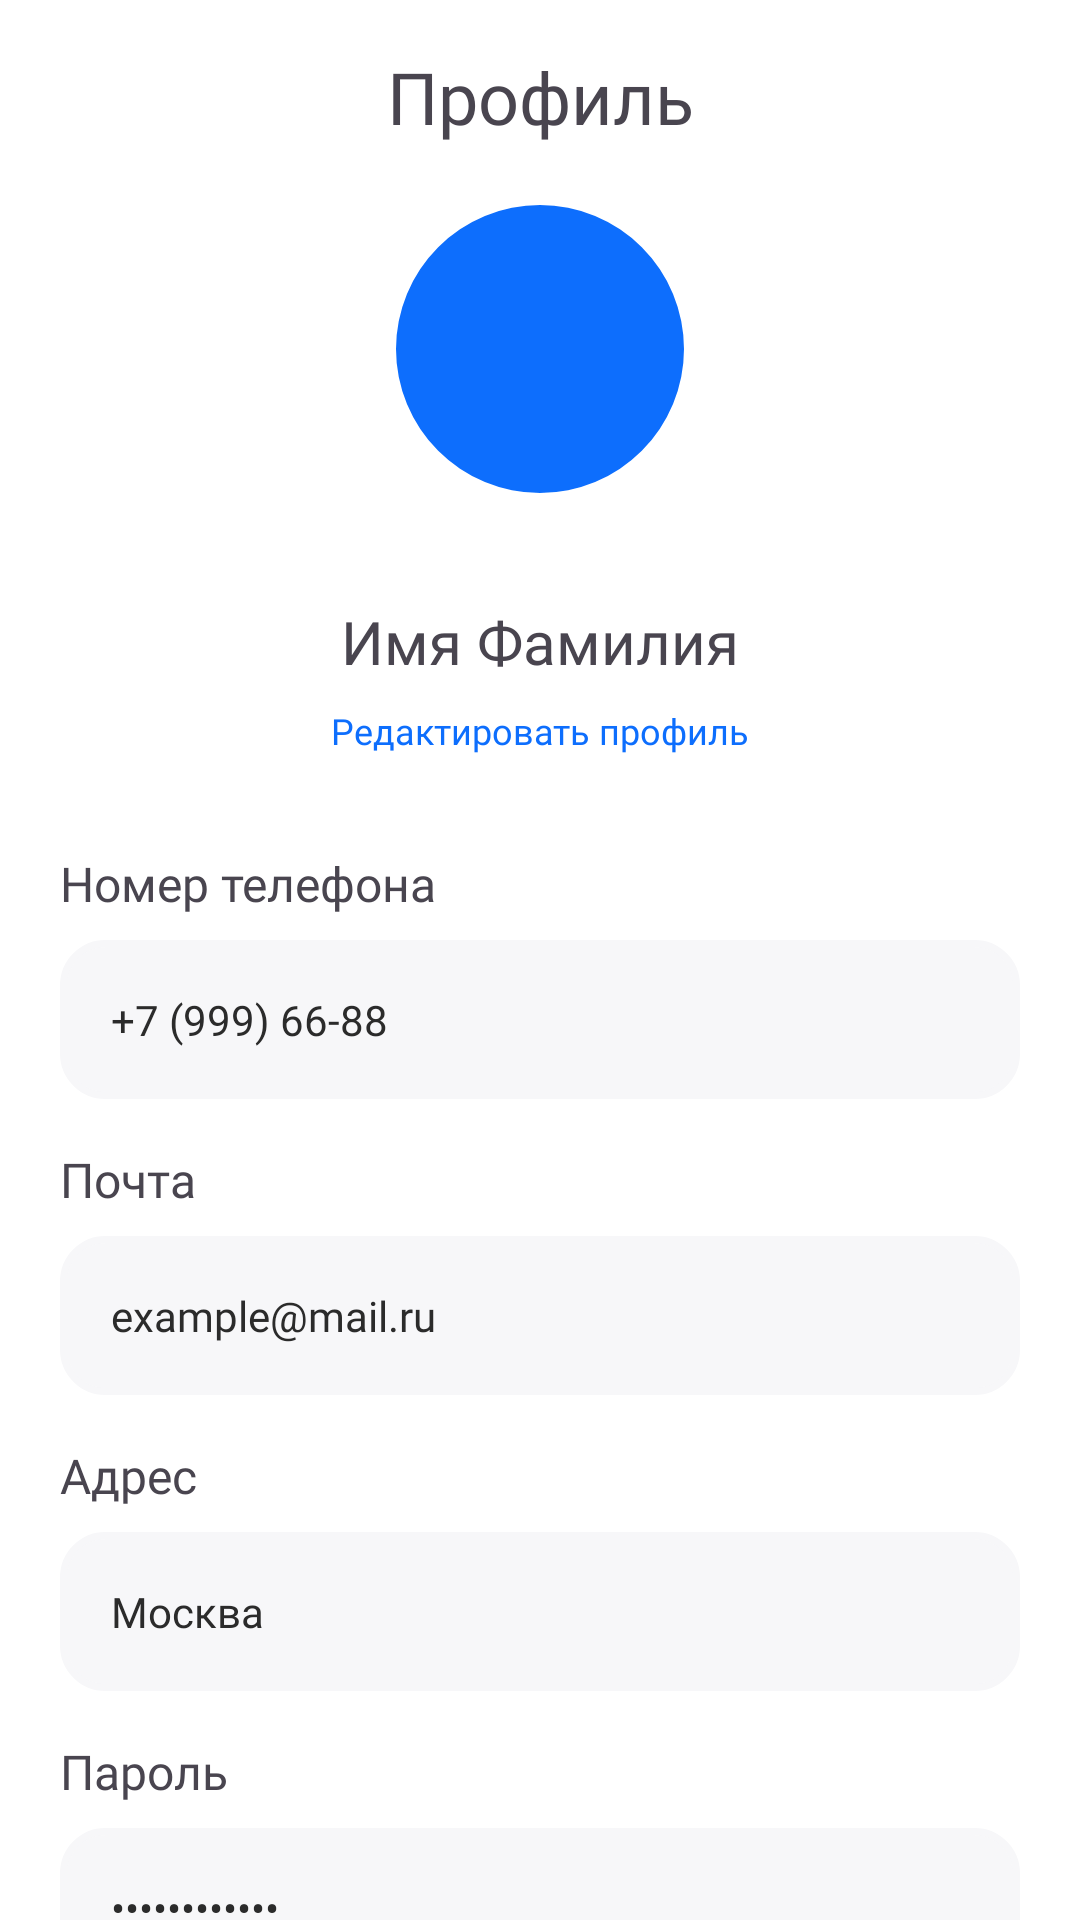

Write the Android layout XML for this screen, with the resource values it uses.
<!-- AndroidManifest.xml: application theme Theme.Europrofile -->
<!-- res/layout/fragment_profile.xml -->
<?xml version="1.0" encoding="utf-8"?>
<androidx.constraintlayout.widget.ConstraintLayout
    xmlns:android="http://schemas.android.com/apk/res/android"
    xmlns:tools="http://schemas.android.com/tools"
    android:id="@+id/constraint"
    android:layout_width="match_parent"
    android:layout_height="match_parent"
    android:background="@color/white"
    xmlns:app="http://schemas.android.com/apk/res-auto"
    tools:context=".ui.accountpages.profile.ProfileFragment">

    <TextView
        android:id="@+id/profile_title"
        android:text="Профиль"
        style="@style/textTitleStyle"
        android:layout_width="wrap_content"
        android:layout_height="wrap_content"
        app:layout_constraintStart_toStartOf="parent"
        app:layout_constraintEnd_toEndOf="parent"
        app:layout_constraintTop_toTopOf="parent"/>



    <RelativeLayout
        android:id="@+id/profile_img"
        android:layout_width="wrap_content"
        android:layout_height="wrap_content"
        app:layout_constraintStart_toStartOf="parent"
        app:layout_constraintEnd_toEndOf="parent"
        app:layout_constraintTop_toBottomOf="@id/profile_title">

        <com.google.android.material.imageview.ShapeableImageView
            android:id="@+id/avatar_icon"
            android:layout_width="96dp"
            android:layout_height="96dp"
            android:layout_margin="20dp"
            android:scaleType="fitXY"
            android:background="@color/blue"
            app:shapeAppearanceOverlay="@style/circleImageView" />

        <TextView
            android:id="@+id/icon_text"
            android:visibility="gone"
            android:fontFamily="@font/raleway_semibold"
            android:layout_width="wrap_content"
            android:layout_height="wrap_content"
            android:layout_centerInParent="true"
            android:textColor="@color/white"
            android:textSize="42dp"
            android:text="NS"/>

    </RelativeLayout>

    <TextView
        android:id="@+id/profile_name"
        android:layout_width="wrap_content"
        android:layout_height="wrap_content"
        android:layout_marginTop="16dp"
        android:fontFamily="@font/raleway_semibold"
        android:text="Имя Фамилия"
        android:textSize="20dp"
        app:layout_constraintEnd_toEndOf="parent"
        app:layout_constraintStart_toStartOf="parent"
        app:layout_constraintTop_toBottomOf="@id/profile_img" />

    <TextView
        android:id="@+id/profile_refactorLink"
        android:text="Редактировать профиль"
        android:textSize="12sp"
        android:textColor="@color/blue"
        android:layout_marginTop="8dp"
        android:fontFamily="@font/raleway_semibold"
        android:layout_width="wrap_content"
        android:layout_height="wrap_content"
        app:layout_constraintStart_toStartOf="parent"
        app:layout_constraintEnd_toEndOf="parent"
        app:layout_constraintTop_toBottomOf="@id/profile_name"/>

    <TextView
        android:id="@+id/profile_info_title1"
        android:text="Номер телефона"
        android:fontFamily="@font/raleway_semibold"
        android:textSize="16sp"
        android:layout_marginTop="32dp"
        android:layout_marginStart="20dp"
        android:layout_width="wrap_content"
        android:layout_height="wrap_content"
        app:layout_constraintStart_toStartOf="parent"
        app:layout_constraintTop_toBottomOf="@id/profile_refactorLink"/>

    <TextView
        android:id="@+id/profile_info1"
        android:layout_width="match_parent"
        android:layout_height="wrap_content"
        android:layout_marginStart="20dp"
        android:layout_marginEnd="20dp"
        android:layout_marginTop="8dp"
        android:background="@drawable/input"
        android:fontFamily="@font/poppins"
        android:padding="17dp"
        android:text="+7 (999) 66-88"
        android:textColor="#2B2B2B"
        android:textSize="14sp"
        app:layout_constraintEnd_toEndOf="parent"
        app:layout_constraintStart_toStartOf="parent"
        app:layout_constraintTop_toBottomOf="@id/profile_info_title1"/>

    <TextView
        android:id="@+id/profile_info_title2"
        android:text="Почта"
        android:fontFamily="@font/raleway_semibold"
        android:textSize="16sp"
        android:layout_marginTop="16sp"
        android:layout_marginStart="20dp"
        android:layout_width="wrap_content"
        android:layout_height="wrap_content"
        app:layout_constraintStart_toStartOf="parent"
        app:layout_constraintTop_toBottomOf="@id/profile_info1"/>

    <TextView
        android:id="@+id/profile_info2"
        android:layout_width="match_parent"
        android:layout_height="wrap_content"
        android:layout_marginStart="20dp"
        android:layout_marginEnd="20dp"
        android:layout_marginTop="8dp"
        android:background="@drawable/input"
        android:fontFamily="@font/poppins"
        android:padding="17dp"
        android:text="example@mail.ru"
        android:textColor="#2B2B2B"
        android:textSize="14sp"
        app:layout_constraintEnd_toEndOf="parent"
        app:layout_constraintStart_toStartOf="parent"
        app:layout_constraintTop_toBottomOf="@id/profile_info_title2"/>

    <TextView
        android:id="@+id/profile_info_title3"
        android:text="Адрес"
        android:fontFamily="@font/raleway_semibold"
        android:textSize="16sp"
        android:layout_marginTop="16sp"
        android:layout_marginStart="20dp"
        android:layout_width="wrap_content"
        android:layout_height="wrap_content"
        app:layout_constraintStart_toStartOf="parent"
        app:layout_constraintTop_toBottomOf="@id/profile_info2"/>

    <TextView
        android:id="@+id/profile_info3"
        android:layout_width="match_parent"
        android:layout_height="wrap_content"
        android:layout_marginStart="20dp"
        android:layout_marginEnd="20dp"
        android:layout_marginTop="8dp"
        android:background="@drawable/input"
        android:fontFamily="@font/poppins"
        android:padding="17dp"
        android:text="Москва"
        android:textColor="#2B2B2B"
        android:textSize="14sp"
        app:layout_constraintEnd_toEndOf="parent"
        app:layout_constraintStart_toStartOf="parent"
        app:layout_constraintTop_toBottomOf="@id/profile_info_title3"/>

    <TextView
        android:id="@+id/profile_info_title4"
        android:text="Пароль"
        android:fontFamily="@font/raleway_semibold"
        android:textSize="16sp"
        android:layout_marginTop="16dp"
        android:layout_marginStart="20dp"
        android:layout_width="wrap_content"
        android:layout_height="wrap_content"
        app:layout_constraintStart_toStartOf="parent"
        app:layout_constraintTop_toBottomOf="@id/profile_info3"/>

    <TextView
        android:id="@+id/profile_info4"
        android:layout_width="match_parent"
        android:layout_height="wrap_content"
        android:layout_marginStart="20dp"
        android:layout_marginEnd="20dp"
        android:layout_marginTop="8dp"
        android:background="@drawable/input"
        android:fontFamily="@font/poppins"
        android:padding="17dp"
        android:text="••••••••••••"
        android:textColor="#2B2B2B"
        android:textSize="14sp"
        app:layout_constraintEnd_toEndOf="parent"
        app:layout_constraintStart_toStartOf="parent"
        app:layout_constraintTop_toBottomOf="@id/profile_info_title4"/>

    <ProgressBar
        android:id="@+id/progress_bar"
        android:visibility="gone"
        android:layout_width="wrap_content"
        android:layout_height="wrap_content"
        app:layout_constraintStart_toStartOf="parent"
        app:layout_constraintEnd_toEndOf="parent"
        app:layout_constraintTop_toTopOf="parent"
        app:layout_constraintBottom_toBottomOf="parent"/>

</androidx.constraintlayout.widget.ConstraintLayout>
<!-- resources referenced by this layout -->
<resources>
  <color name="blue">#0D6EFD</color>
  <color name="white">#FFFFFFFF</color>
  <!-- drawable input (drawable) -->
  <?xml version="1.0" encoding="utf-8"?>
  <selector xmlns:android="http://schemas.android.com/apk/res/android">
      <item>
          <shape>
              <solid android:color="#F7F7F9"/>
              <stroke
                  android:width="2.3dp"
                  android:color="#F7F7F9" />
              <corners
                  android:radius="14dp" />
          </shape>
      </item>
  </selector>
  <style name="circleImageView" parent="">
          <item name="cornerFamily">rounded</item>
          <item name="cornerSize">50%</item>
      </style>
  <style name="textTitleStyle" parent="Widget.AppCompat.TextView">
          <item name="android:fontFamily">@font/raleway_bold</item>
          <item name="android:textSize">24sp</item>
          <item name="android:layout_marginTop">16dp</item>
      </style>
  <style name="Theme.Europrofile" parent="Base.Theme.Europrofile">
          <item name="backgroundColor">@color/white</item>
      </style>
  <style name="Base.Theme.Europrofile" parent="Theme.Material3.Light.NoActionBar">
          
          
      </style>
</resources>
